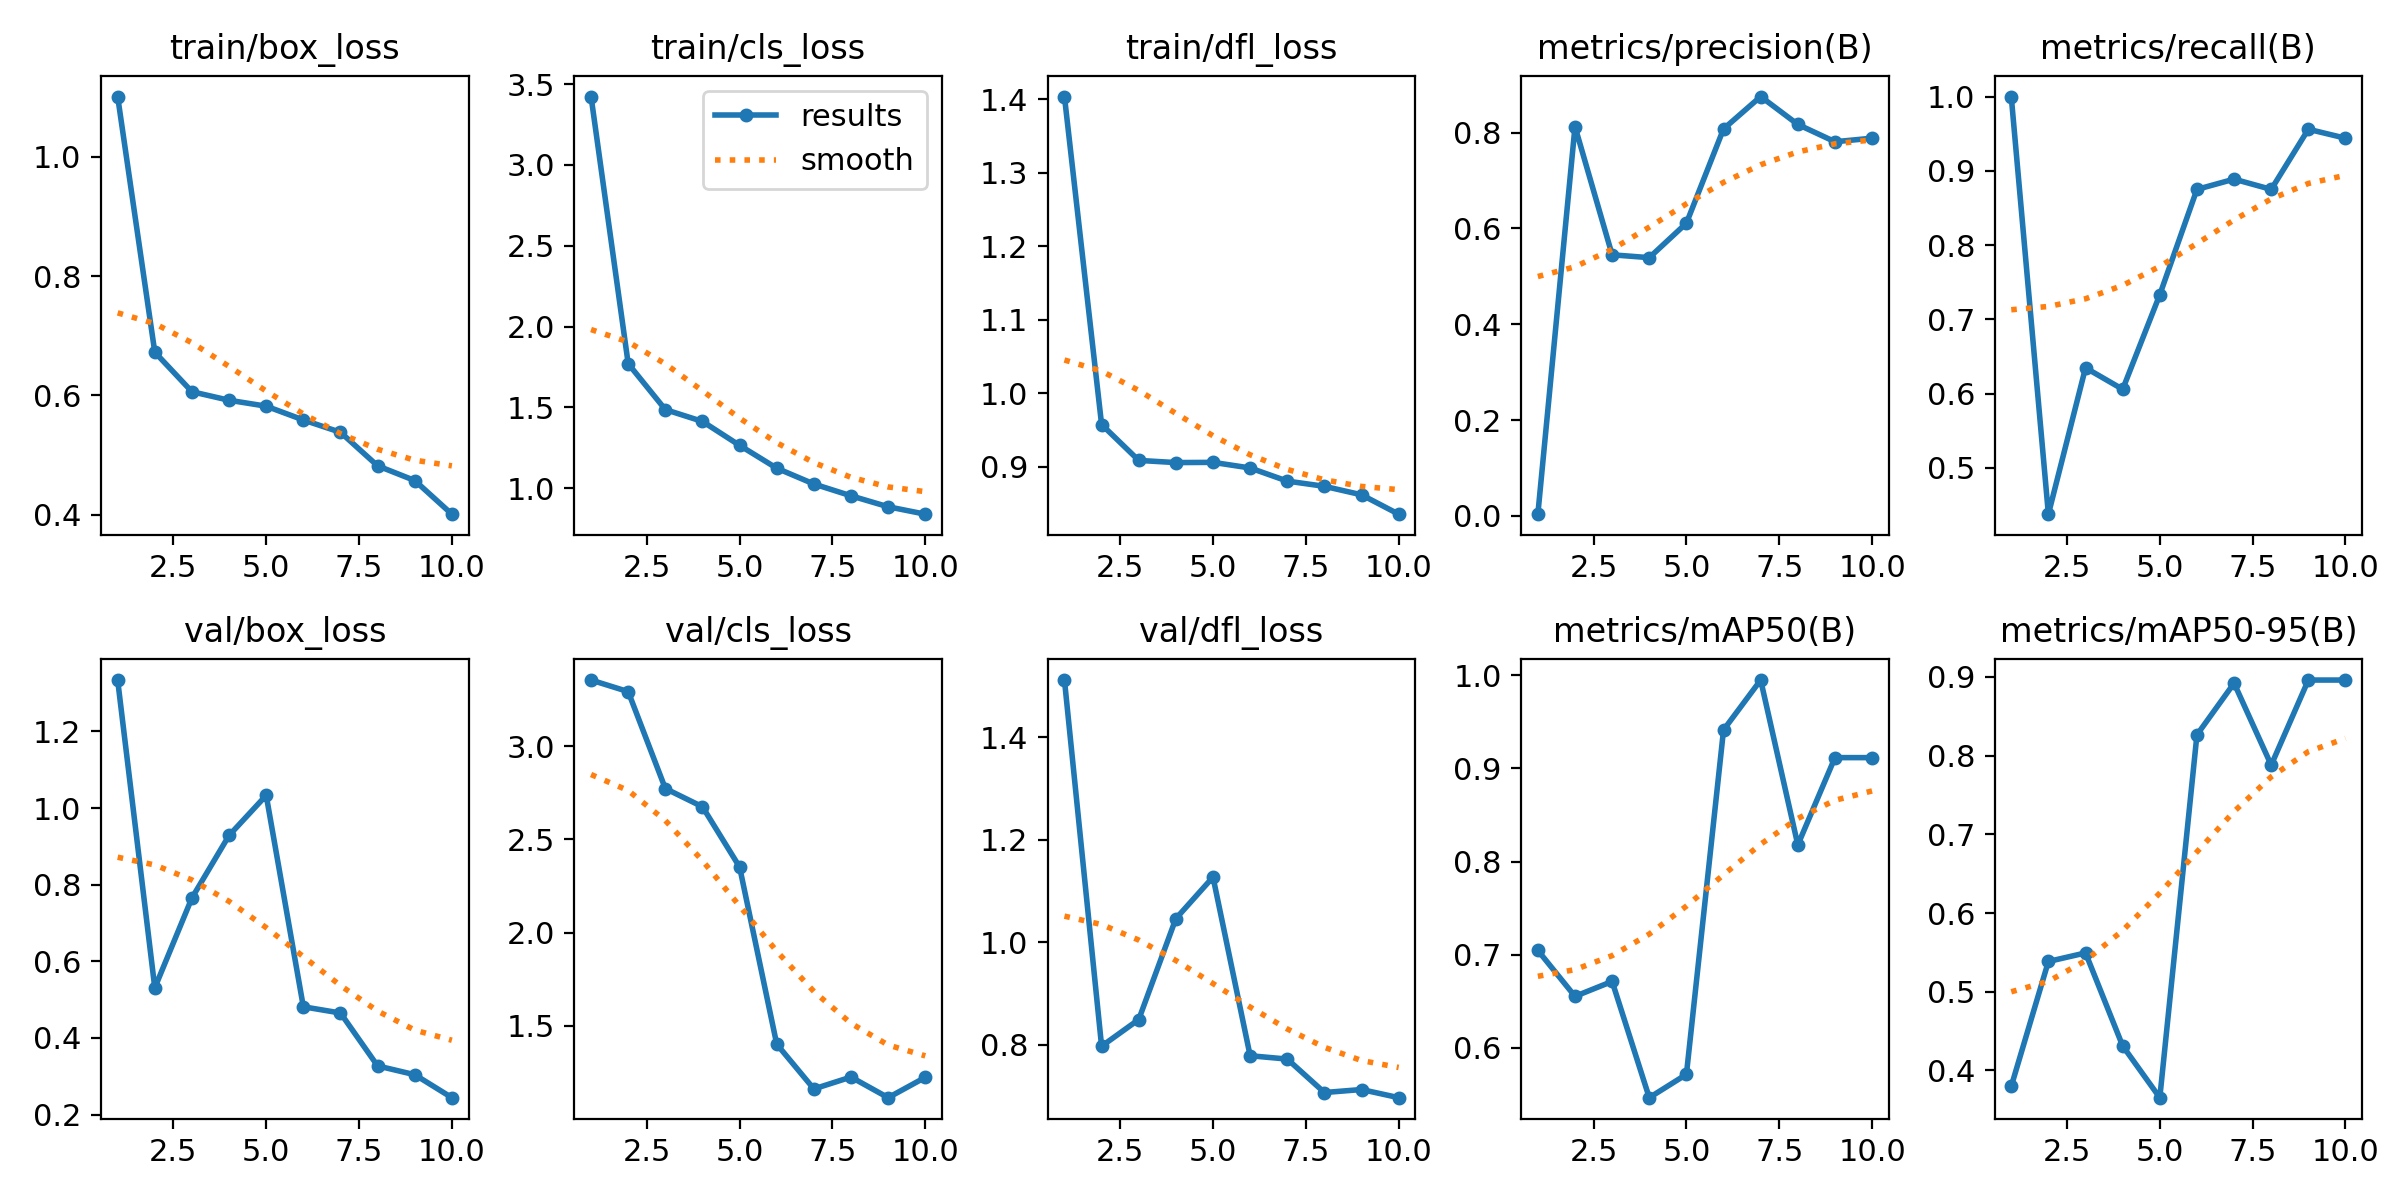

Data behind this chart, as committed beside it:
epoch, train/box_loss, train/cls_loss, train/dfl_loss, metrics/precision(B), metrics/recall(B), metrics/mAP50(B), metrics/mAP50-95(B), val/box_loss, val/cls_loss, val/dfl_loss, lr/pg0, lr/pg1, lr/pg2
1, 1.101, 3.424, 1.404, 0.0035, 1, 0.7046, 0.3798, 1.334, 3.354, 1.512, 0.0003167, 0.0003167, 0.0003167
2, 0.6724, 1.77, 0.9572, 0.8126, 0.4378, 0.6552, 0.5384, 0.5308, 3.292, 0.7967, 0.0005858, 0.0005858, 0.0005858
3, 0.6061, 1.486, 0.9084, 0.5449, 0.6348, 0.6713, 0.5493, 0.7656, 2.772, 0.8488, 0.0007888, 0.0007888, 0.0007888
4, 0.5918, 1.412, 0.9054, 0.539, 0.6059, 0.5464, 0.4311, 0.9286, 2.675, 1.046, 0.0009258, 0.0009258, 0.0009258
5, 0.5819, 1.264, 0.9057, 0.6109, 0.7333, 0.5714, 0.3654, 1.033, 2.352, 1.127, 0.0009968, 0.0009968, 0.0009968
6, 0.5588, 1.123, 0.8981, 0.8077, 0.875, 0.9414, 0.8265, 0.4814, 1.401, 0.7781, 0.0008418, 0.0008418, 0.0008418
7, 0.5381, 1.025, 0.8802, 0.8753, 0.8888, 0.995, 0.8921, 0.4651, 1.161, 0.7716, 0.0006768, 0.0006768, 0.0006768
8, 0.4819, 0.9518, 0.8731, 0.8171, 0.875, 0.8179, 0.788, 0.327, 1.225, 0.7062, 0.0005118, 0.0005118, 0.0005118
9, 0.4572, 0.8839, 0.8615, 0.781, 0.956, 0.9117, 0.8961, 0.304, 1.114, 0.7121, 0.0003467, 0.0003467, 0.0003467
10, 0.4008, 0.8381, 0.8351, 0.7884, 0.9439, 0.9117, 0.8961, 0.2441, 1.223, 0.6962, 0.0001817, 0.0001817, 0.0001817
